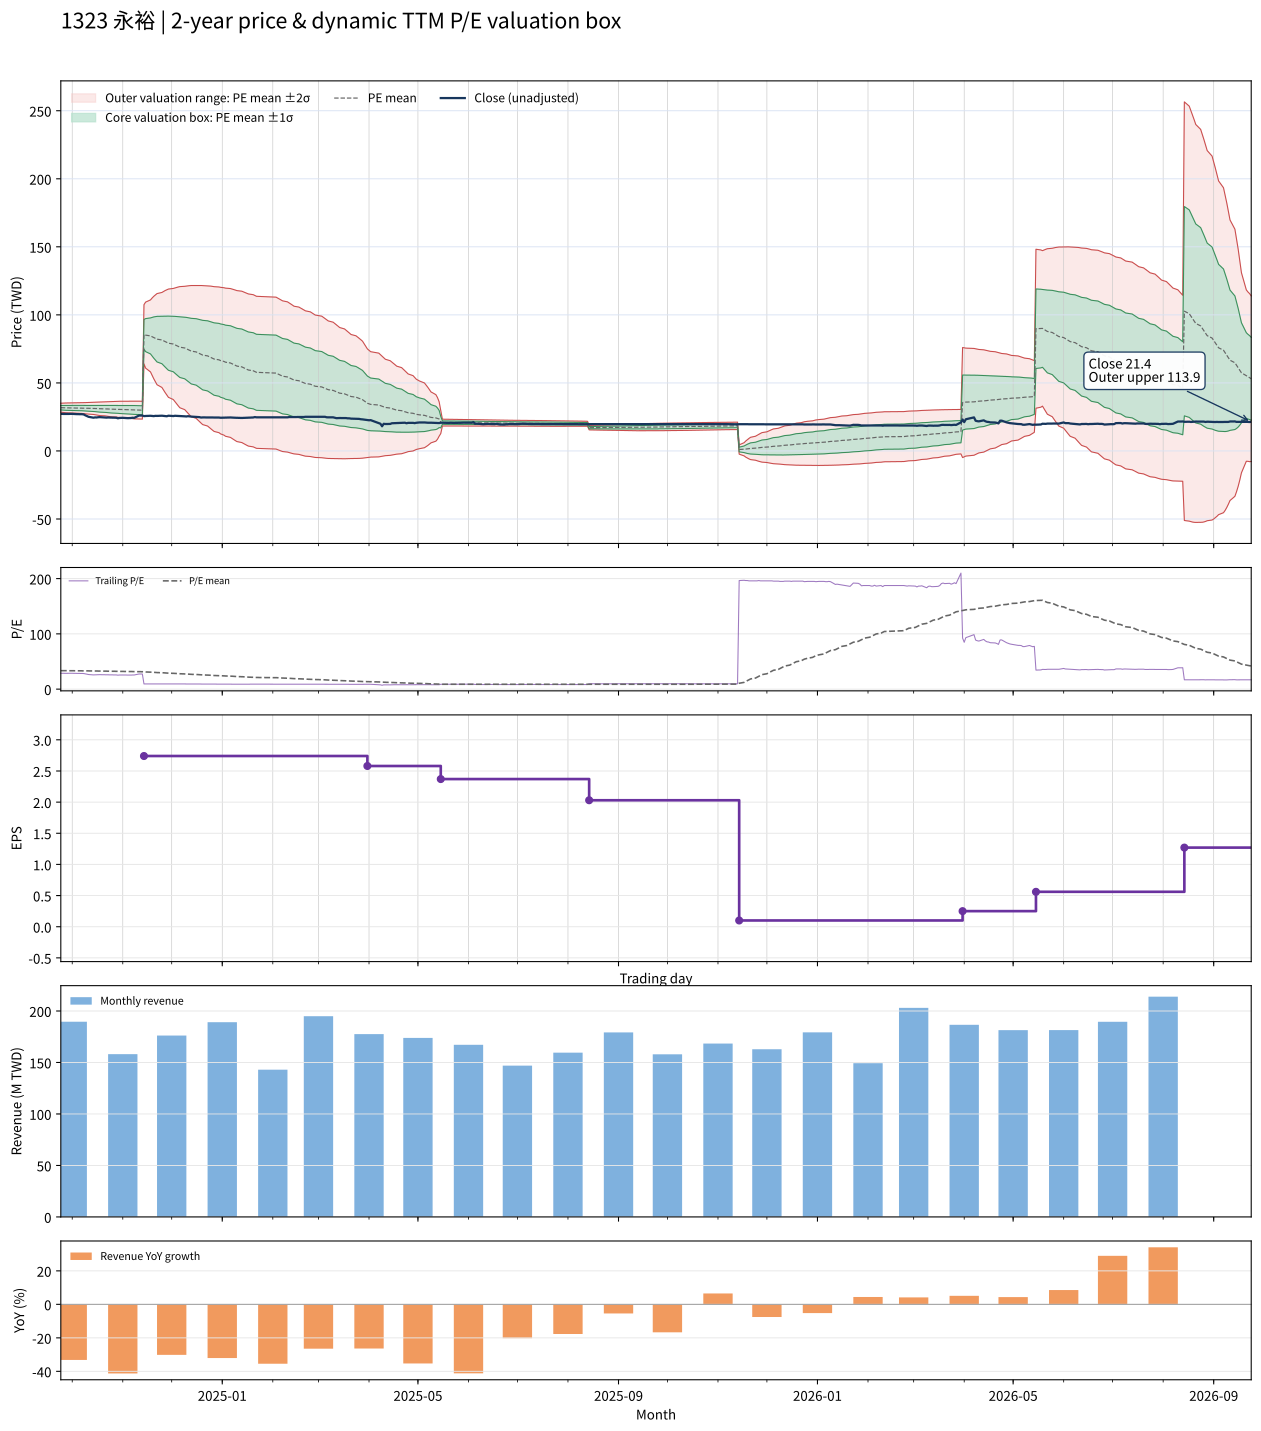

The table this chart was drawn from, first rows:
date, close, available_date, period_end, ttm_eps, pe, pe_mean, pe_std, price_m2, price_m1, price_mean, price_p1, price_p2, forward_eps, forward_pe, forward_pe_mean, forward_pe_std, forward_price_m2, forward_price_m1, forward_price_mean, forward_price_p1, forward_price_p2
2024-09-24, 27.25, 2024-08-14, 2024-06-30, 0.95, 28.68, 33.46, 1.725, 28.51, 30.15, 31.78, 33.42, 35.06, , , , , , , , , 
2024-09-25, 27.2, 2024-08-14, 2024-06-30, 0.95, 28.63, 33.42, 1.78, 28.36, 30.05, 31.74, 33.44, 35.13, , , , , , , , , 
2024-09-26, 27.2, 2024-08-14, 2024-06-30, 0.95, 28.63, 33.37, 1.833, 28.22, 29.96, 31.71, 33.45, 35.19, , , , , , , , , 
2024-09-27, 27.2, 2024-08-14, 2024-06-30, 0.95, 28.63, 33.33, 1.883, 28.09, 29.88, 31.66, 33.45, 35.24, , , , , , , , , 
2024-09-30, 27.25, 2024-08-14, 2024-06-30, 0.95, 28.68, 33.29, 1.93, 27.96, 29.79, 31.62, 33.46, 35.29, , , , , , , , , 
2024-10-01, 27.25, 2024-08-14, 2024-06-30, 0.95, 28.68, 33.25, 1.975, 27.83, 29.71, 31.58, 33.46, 35.34, , , , , , , , , 
2024-10-04, 27.05, 2024-08-14, 2024-06-30, 0.95, 28.47, 33.2, 2.021, 27.7, 29.62, 31.54, 33.46, 35.38, , , , , , , , , 
2024-10-07, 27, 2024-08-14, 2024-06-30, 0.95, 28.42, 33.16, 2.067, 27.57, 29.54, 31.5, 33.46, 35.43, , , , , , , , , 
2024-10-08, 26.85, 2024-08-14, 2024-06-30, 0.95, 28.26, 33.11, 2.114, 27.44, 29.45, 31.46, 33.46, 35.47, , , , , , , , , 
2024-10-09, 26.2, 2024-08-14, 2024-06-30, 0.95, 27.58, 33.06, 2.172, 27.28, 29.34, 31.41, 33.47, 35.53, , , , , , , , , 
2024-10-11, 25.1, 2024-08-14, 2024-06-30, 0.95, 26.42, 33, 2.254, 27.07, 29.21, 31.35, 33.49, 35.63, , , , , , , , , 
2024-10-14, 24.45, 2024-08-14, 2024-06-30, 0.95, 25.74, 32.93, 2.348, 26.82, 29.05, 31.28, 33.51, 35.74, , , , , , , , , 
2024-10-15, 24.65, 2024-08-14, 2024-06-30, 0.95, 25.95, 32.86, 2.431, 26.6, 28.91, 31.22, 33.53, 35.84, , , , , , , , , 
2024-10-16, 24.6, 2024-08-14, 2024-06-30, 0.95, 25.89, 32.8, 2.511, 26.39, 28.77, 31.16, 33.54, 35.93, , , , , , , , , 
2024-10-17, 24.8, 2024-08-14, 2024-06-30, 0.95, 26.11, 32.73, 2.583, 26.19, 28.64, 31.1, 33.55, 36, , , , , , , , , 
2024-10-18, 24.85, 2024-08-14, 2024-06-30, 0.95, 26.16, 32.67, 2.65, 26, 28.52, 31.04, 33.55, 36.07, , , , , , , , , 
2024-10-21, 24.6, 2024-08-14, 2024-06-30, 0.95, 25.89, 32.6, 2.718, 25.81, 28.39, 30.97, 33.56, 36.14, , , , , , , , , 
2024-10-22, 24.5, 2024-08-14, 2024-06-30, 0.95, 25.79, 32.54, 2.786, 25.62, 28.26, 30.91, 33.56, 36.2, , , , , , , , , 
2024-10-23, 24.6, 2024-08-14, 2024-06-30, 0.95, 25.89, 32.47, 2.848, 25.43, 28.14, 30.85, 33.55, 36.26, , , , , , , , , 
2024-10-24, 24.5, 2024-08-14, 2024-06-30, 0.95, 25.79, 32.4, 2.91, 25.25, 28.02, 30.78, 33.55, 36.31, , , , , , , , , 
2024-10-25, 24.5, 2024-08-14, 2024-06-30, 0.95, 25.79, 32.34, 2.969, 25.08, 27.9, 30.72, 33.54, 36.36, , , , , , , , , 
2024-10-28, 24.4, 2024-08-14, 2024-06-30, 0.95, 25.68, 32.27, 3.027, 24.9, 27.78, 30.66, 33.53, 36.41, , , , , , , , , 
2024-10-29, 24, 2024-08-14, 2024-06-30, 0.95, 25.26, 32.2, 3.09, 24.72, 27.65, 30.59, 33.52, 36.46, , , , , , , , , 
2024-10-30, 24.25, 2024-08-14, 2024-06-30, 0.95, 25.53, 32.13, 3.145, 24.54, 27.53, 30.52, 33.51, 36.5, , , , , , , , , 
2024-11-01, 24.35, 2024-08-14, 2024-06-30, 0.95, 25.63, 32.06, 3.196, 24.38, 27.42, 30.45, 33.49, 36.53, , , , , , , , , 
2024-11-04, 24.1, 2024-08-14, 2024-06-30, 0.95, 25.37, 31.99, 3.248, 24.21, 27.3, 30.39, 33.47, 36.56, , , , , , , , , 
2024-11-05, 24.15, 2024-08-14, 2024-06-30, 0.95, 25.42, 31.91, 3.298, 24.05, 27.19, 30.32, 33.45, 36.59, , , , , , , , , 
2024-11-06, 24.2, 2024-08-14, 2024-06-30, 0.95, 25.47, 31.84, 3.345, 23.9, 27.07, 30.25, 33.43, 36.61, , , , , , , , , 
2024-11-07, 24.4, 2024-08-14, 2024-06-30, 0.95, 25.68, 31.78, 3.386, 23.75, 26.97, 30.19, 33.4, 36.62, , , , , , , , , 
2024-11-08, 24.3, 2024-08-14, 2024-06-30, 0.95, 25.58, 31.71, 3.427, 23.61, 26.87, 30.12, 33.38, 36.63, , , , , , , , , 
2024-11-11, 26.05, 2024-08-14, 2024-06-30, 0.95, 27.42, 31.64, 3.432, 23.54, 26.8, 30.06, 33.32, 36.58, , , , , , , , , 
2024-11-12, 26, 2024-08-14, 2024-06-30, 0.95, 27.37, 31.57, 3.436, 23.47, 26.73, 29.99, 33.26, 36.52, , , , , , , , , 
2024-11-13, 26.05, 2024-08-14, 2024-06-30, 0.95, 27.42, 31.5, 3.437, 23.4, 26.66, 29.93, 33.19, 36.46, , , , , , , , , 
2024-11-14, 25.6, 2024-11-14, 2024-09-30, 2.74, 9.343, 31.29, 3.969, 63.97, 74.85, 85.72, 96.6, 107.5, , , , , , , , , 
2024-11-15, 25.7, 2024-11-14, 2024-09-30, 2.74, 9.38, 31.07, 4.426, 60.87, 73, 85.13, 97.25, 109.4, , , , , , , , , 
2024-11-18, 25.85, 2024-11-14, 2024-09-30, 2.74, 9.434, 30.85, 4.828, 58.07, 71.3, 84.53, 97.76, 111, , , , , , , , , 
2024-11-19, 25.7, 2024-11-14, 2024-09-30, 2.74, 9.38, 30.63, 5.193, 55.48, 69.71, 83.94, 98.17, 112.4, , , , , , , , , 
2024-11-20, 25.6, 2024-11-14, 2024-09-30, 2.74, 9.343, 30.42, 5.526, 53.06, 68.2, 83.34, 98.48, 113.6, , , , , , , , , 
2024-11-21, 25.8, 2024-11-14, 2024-09-30, 2.74, 9.416, 30.2, 5.83, 50.8, 66.78, 82.75, 98.72, 114.7, , , , , , , , , 
2024-11-22, 25.75, 2024-11-14, 2024-09-30, 2.74, 9.398, 29.98, 6.111, 48.67, 65.41, 82.15, 98.9, 115.6, , , , , , , , , 
2024-11-25, 25.9, 2024-11-14, 2024-09-30, 2.74, 9.453, 29.77, 6.37, 46.65, 64.11, 81.56, 99.01, 116.5, , , , , , , , , 
2024-11-26, 25.75, 2024-11-14, 2024-09-30, 2.74, 9.398, 29.55, 6.615, 44.72, 62.84, 80.97, 99.09, 117.2, , , , , , , , , 
2024-11-27, 25.7, 2024-11-14, 2024-09-30, 2.74, 9.38, 29.33, 6.844, 42.87, 61.62, 80.37, 99.12, 117.9, , , , , , , , , 
2024-11-28, 25.5, 2024-11-14, 2024-09-30, 2.74, 9.307, 29.12, 7.06, 41.09, 60.43, 79.78, 99.12, 118.5, , , , , , , , , 
2024-11-29, 25.9, 2024-11-14, 2024-09-30, 2.74, 9.453, 28.9, 7.26, 39.4, 59.29, 79.18, 99.07, 119, , , , , , , , , 
2024-12-02, 25.65, 2024-11-14, 2024-09-30, 2.74, 9.361, 28.68, 7.451, 37.76, 58.17, 78.59, 99, 119.4, , , , , , , , , 
2024-12-03, 25.85, 2024-11-14, 2024-09-30, 2.74, 9.434, 28.46, 7.628, 36.19, 57.09, 77.99, 98.89, 119.8, , , , , , , , , 
2024-12-04, 25.8, 2024-11-14, 2024-09-30, 2.74, 9.416, 28.25, 7.802, 34.66, 56.04, 77.41, 98.79, 120.2, , , , , , , , , 
2024-12-05, 25.75, 2024-11-14, 2024-09-30, 2.74, 9.398, 28.04, 7.965, 33.18, 55.01, 76.83, 98.66, 120.5, , , , , , , , , 
2024-12-06, 25.7, 2024-11-14, 2024-09-30, 2.74, 9.38, 27.83, 8.121, 31.75, 54, 76.26, 98.51, 120.8, , , , , , , , , 
2024-12-09, 25.45, 2024-11-14, 2024-09-30, 2.74, 9.288, 27.62, 8.27, 30.35, 53.01, 75.67, 98.33, 121, , , , , , , , , 
2024-12-10, 25.35, 2024-11-14, 2024-09-30, 2.74, 9.252, 27.41, 8.412, 29, 52.04, 75.09, 98.14, 121.2, , , , , , , , , 
2024-12-11, 25.55, 2024-11-14, 2024-09-30, 2.74, 9.325, 27.2, 8.546, 27.69, 51.1, 74.52, 97.93, 121.3, , , , , , , , , 
2024-12-12, 25.4, 2024-11-14, 2024-09-30, 2.74, 9.27, 26.98, 8.674, 26.41, 50.17, 73.94, 97.7, 121.5, , , , , , , , , 
2024-12-13, 25.25, 2024-11-14, 2024-09-30, 2.74, 9.215, 26.77, 8.794, 25.16, 49.26, 73.36, 97.45, 121.5, , , , , , , , , 
2024-12-16, 25.05, 2024-11-14, 2024-09-30, 2.74, 9.142, 26.56, 8.91, 23.95, 48.36, 72.77, 97.19, 121.6, , , , , , , , , 
2024-12-17, 24.95, 2024-11-14, 2024-09-30, 2.74, 9.106, 26.35, 9.019, 22.76, 47.48, 72.19, 96.91, 121.6, , , , , , , , , 
2024-12-18, 24.85, 2024-11-14, 2024-09-30, 2.74, 9.069, 26.14, 9.125, 21.61, 46.61, 71.61, 96.62, 121.6, , , , , , , , , 
2024-12-19, 24.55, 2024-11-14, 2024-09-30, 2.74, 8.96, 25.92, 9.224, 20.48, 45.75, 71.03, 96.3, 121.6, , , , , , , , , 
2024-12-20, 24.65, 2024-11-14, 2024-09-30, 2.74, 8.996, 25.71, 9.318, 19.38, 44.91, 70.44, 95.98, 121.5, , , , , , , , , 
... 427 more rows
